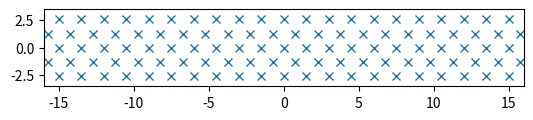

Here is the Python script that generated this plot:
## G-code generator for the CNC impactor 
## Original program created by Sam Scott
## Updates made by Josh Clayton

## v 1.1
#JMC 2/28/2024
#I have changed and added a number of things. I do not recall all of them to state here, but here are some highlights
#   Added Automatic Config.csv maker
#   Clarified some of the inputs
#   Added the output of impact density
#   Random impact Shape added
#Circle impact is in progress

# v 1.2 
#JMC 6/12/2024
#Added a function to calculate analytical (theroretical) impact surface coverage

# v 1.3
#JMC 12/5/2024
# I dont recall what I changed in the previous version

# v 1.4
# JMC 12/5/2024
# Started adding the code for cylindrical samples (Ex fatige samples)


## All G-code will be formatted in absolute positioning so that the operator can zero.

## Shape profile information:
## 1. Square:
##      Simple square pattern, distance is the x-y distance between two points.
## 2. Diamond:
##      Basically just rotated square, rows are staggered by half a spacing.
## 3. Hexagon:
##      Hexagonal Close Packed pattern, distancing is the length of the center to a vertex
## 4. Random
##      Produces random impacts based on the impact density specified
## 5. Cylinder-Hex
##      Produces G-code for impacting cylindrical samples using the PECSMAT 4th axis with hexagonal pattern

#Import all necessary libraries
import matplotlib.pyplot as plt
from matplotlib.text import OffsetFrom
import numpy as np
import math

#Inputs
spacing = 1.5                   # Impact spacing in mm
Shape = "Hexagon"                # Selected shape
Name = "Hexagonal-test-1.5mm"                   # Filename
#These below apply ONLY if you are doing Random

#Start ONLY Random
impact_density = 0.27            # impacts per mm^2
#End ONLY Random

#These below apply ONLY if you are doing Circle
#Start ONLY Circle
radius = 1                      # radius in mm
radIncrements=30*(math.pi/180)  # how many degrees for each increment, converted to radians for cos function
numOfSpecimens = 1              # integer representing how many specimens you want this program to repeat for
#End ONLY Circle

#START ONLY cylindrical
r = 0.25/2 #diameter of specimen in inches converted to radius

#C = np.pi*D #circumference of specimen in inches
#distPerDeg = C/360 #Distance to move per degree (4th axis is in degrees)
#degSpacing=spacing/distPerDeg #degrees to rotate per new line
#END ONLY cylindrical

#Initialize variables
GMode = "Absolute"          # Absolute or Relative mode, don't change this unless you really need to
NumDigits = 6               # Integer number of digits for G-code rounding
UMode = "Metric"            # Units, don't change this unless you really need to
Feed = 78.75                # Feed, IPM
z_raise = 1                 # mm
xorigin=0                   # Origin location
yOrigin=0                   # Origin location

#Function definitions
#Calculates the analytical impact area surface coverage
def analytic_surf_coverage(imp_num,surf_area,avg_imp_diameter): 
    imp_surface_area = np.pi*(avg_imp_diameter/2)**2
    return (imp_num*imp_surface_area)/surf_area

#Conversions
spacing = spacing/25.4      # Convert the spacing to in
x_bound = 45/25.4           # x boundary, mm which get converted to in
x_bound_cyl=1            # x bound (length of guage plus some change), inches
a=str(spacing*25.4)         # Converts spacing into a string
spacing_Str=a[0:5]          # Truncates a so only first few numbers show, this is for the plot at the end
y_bound = 6/25.4            # y boundary, mm which get converted to in
y_bound_cyl = 2*r*np.pi     # circumference is y bound in inches, calculated from r above
x_center_offset = 0         # This is if you offset the origin
y_center_offset = 0         # This is if you offset the origin
area = x_bound*y_bound*(25.4**2) # area, converted to mm^2

if Shape == "Cylinder-Hex":
    x_bound = x_bound_cyl
    y_bound = y_bound_cyl


OffsetIn = int(0)           # Number of impacts to offset generation in
if UMode == "Metric":
    Feed = Feed*2.54
# Generate grid based on boundaries
x_count = math.floor((x_bound / spacing) + 1)

# Generate coordinates
if Shape == "Square":
    y_spacing = spacing
    y_count = math.floor((y_bound / y_spacing) + 1)
    x_locations = np.zeros((y_count,x_count),dtype = np.float64)
    y_locations = np.zeros((y_count,x_count),dtype = np.float64)
    count = 0
    for cn in range(0,y_count):
        for cn2 in range(0,x_count):
            x_locations[cn][cn2] = float(cn2*spacing)
            y_locations[cn][cn2] = float(cn*y_spacing)
            count += 1
    x_locations = x_locations[OffsetIn:(y_count-1),OffsetIn:(x_count-1)]
    y_locations = y_locations[OffsetIn:(y_count-1),OffsetIn:(x_count-1)]
  
    x_locations = np.reshape(x_locations,-1)
    y_locations = np.reshape(y_locations,-1)
    #Some Conversions?
    x_locs = x_locations+(x_center_offset-x_bound/2)
    y_span = np.max(y_locations)-np.min(y_locations)
    y_locs = y_locations+(y_center_offset-y_span/2)

elif (Shape == "Diamond") or (Shape == "Hexagon"):
    #This is for the y spacing
    if Shape == "Diamond":
        y_spacing = spacing * 0.5 * math.sqrt(2)
        y_count = math.floor((y_bound / y_spacing) + 1)
    elif Shape == "Hexagon":
        y_spacing = spacing * 0.5 * math.sqrt(3)
        y_count = math.floor((y_bound / y_spacing) + 1)
    x_locations = np.zeros(int(x_count*y_count),dtype = np.float64)
    y_locations = np.zeros(int(x_count*y_count),dtype = np.float64)

    #I dont know what this does yet
    if ((x_count-1)*spacing < x_bound) and ((x_bound - ((x_count-1)*spacing)) >= (0.5*spacing)):
        x_count2 = x_count
    else:
        x_count2 = x_count - 1

    #Now generating all coords?
    count = 0
    for cn in range(0,y_count):
        if (cn%2) == 0:
            for cn2 in range(0,x_count):
                x_locations[count] = cn2*spacing
                y_locations[count] = cn*y_spacing
                count += 1
        else:
            for cn2 in range(0,x_count2):
                x_locations[count] = (cn2+0.5)*spacing 
                y_locations[count] = cn*y_spacing
                count += 1
    
    x_locations = np.copy(x_locations[0:(count)])
    y_locations = np.copy(y_locations[0:(count)])
    #Some Conversions?
    x_locs = x_locations+(x_center_offset-x_bound/2)
    y_span = np.max(y_locations)-np.min(y_locations)
    y_locs = y_locations+(y_center_offset-y_span/2)

elif Shape == "Random":
    #Calculate number of impacts based on impact density 
    num_impacts = math.floor(impact_density*area) #impacts
    count = num_impacts
    #Create random x locations
    x_locations = np.random.rand(num_impacts)*x_bound
    x_locations = x_locations+(x_center_offset-x_bound/2)
    #Create random y locations
    y_locations = np.random.rand(num_impacts)*y_bound
    y_locations = y_locations+(y_center_offset-y_bound/2)
    print("The analytic surface area coverage is " + str(analytic_surf_coverage(num_impacts,area,1.2)))
    x_locs = x_locations
    y_locs = y_locations

elif Shape == "Circle":
    maxCircs=math.floor((y_bound/2)/radius) #first "converting" max bound to radius, then dividing by radius to find the maximum amount of circles we can do
    #conversion for feed rate
    y_radius = radius
    impPerCirc=((2*math.pi)/radIncrements)  #number of impacts per circle
    impPerCirc=int(impPerCirc)              #round off the number to integer casuse we don't need all those decimal points
    totalImps=str((impPerCirc*maxCircs+1)*numOfSpecimens) #total number of impacts + 1 becasue of the center impact

elif (Shape == "Cylinder-Hex"):
    #This is for the y spacing
    y_spacing = spacing * 0.5 * math.sqrt(3)
    y_count = math.floor((y_bound / y_spacing) + 1)
    #Initialize arrays
    x_locations = np.zeros(int(x_count*y_count),dtype = np.float64)
    y_locations = np.zeros(int(x_count*y_count),dtype = np.float64)

    #I dont know what this does yet
    if ((x_count-1)*spacing < x_bound) and ((x_bound - ((x_count-1)*spacing)) >= (0.5*spacing)):
        x_count2 = x_count
    else:
        x_count2 = x_count - 1

    #Now generating all coords?
    count = 0
    for cn in range(0,y_count):
        if (cn%2) == 0:
            for cn2 in range(0,x_count):
                x_locations[count] = cn2*spacing
                y_locations[count] = cn*y_spacing
                count += 1
        else:
            for cn2 in range(0,x_count2):
                x_locations[count] = (cn2+0.5)*spacing 
                y_locations[count] = cn*y_spacing
                count += 1
    
    x_locations = np.copy(x_locations[0:(count)])
    y_locations = np.copy(y_locations[0:(count)])
    #Some Conversions?
    x_locs = x_locations+(x_center_offset-x_bound/2)
    y_span = np.max(y_locations)-np.min(y_locations)
    y_locs = y_locations+(y_center_offset-y_span/2)
    #Convert y locs to degrees for A axis (4th axis)
    A_locs = (y_locs/r)*(180/np.pi)

#Output the impact density and the numbe of impacts
numdens = count/area # impacts / mm2
print("Number of impacts: {}".format(x_locs.size))
print("Number density of impacts: {}".format(numdens))
print("The analytic surface area coverage is " + str(analytic_surf_coverage(count,area,1.2)))

#Generate the G Code - Cylindrical
if Shape == "Cylinder-Hex":
    FireCom = "o<signalready> call\n"
    BusyCom = "o<setbusy> call\n"
    f = open(Name+".nc","w")
    if GMode == "Absolute":
        if UMode == "Metric":
            f.write("G21 (Metric)\n")
            x_locs = x_locs*25.4
            y_locs = y_locs*25.4
        else:
            f.write("G20 (Standard)\n")
        
        f.write("G90 (Absolute Coords)\n")
        f.write("o<clearouts> call\n")
        f.write("o<waitin> call\n") 
        
        for cn in range(0,x_locs.shape[0]):
            f.write(BusyCom)
            f.write("G1 Z"+str(np.round(z_raise,3))+" F{}\n".format(Feed)) # Raise indenter
            f.write("G0 X"+str(np.round(x_locs[cn],NumDigits))+ " A"+\
                str(np.round(A_locs[cn],NumDigits))+"\n")
            f.write("G1 Z0"+" F{}\n".format(Feed)) # Lower indenter
            f.write("G4 P0.1\n")
            f.write(FireCom)
    else:    
        if UMode == "Metric":
            f.write("G21 (Metric)\n")
        else:
            f.write("G20 (Standard)\n")  
        f.write("G91 (Relative Coords)\n")
        f.write("o<clearouts> call\n")
        f.write("o<waitin> call\n") 
        f.write(FireCom)
        for cn in range(1,x_locs.shape[0]):
            f.write("G1 Z"+str(np.round(z_raise,3))+" F{}\n".format(Feed)) # Raise indenter
            f.write("G0 X"+str(np.round(x_locs[cn]-x_locs[cn-1],NumDigits))+ " A"+\
                str(np.round(A_locs[cn]-A_locs[cn-1],NumDigits))+"\n")
            f.write("G1 Z"+str(np.round(-z_raise,3))+" F{}\n".format(Feed)) # Lower indenter
            f.write("G4 P0.1\n")
            f.write(FireCom)
    f.close()

#Generate the G Code - Flat
if Shape != "Cylinder-Hex":
    FireCom = "o<signalready> call\n"
    BusyCom = "o<setbusy> call\n"
    f = open(Name+".nc","w")
    if GMode == "Absolute":
        if UMode == "Metric":
            f.write("G21 (Metric)\n")
            x_locs = x_locs*25.4
            y_locs = y_locs*25.4
        else:
            f.write("G20 (Standard)\n")
        
        f.write("G90 (Absolute Coords)\n")
        f.write("o<clearouts> call\n")
        f.write("o<waitin> call\n") 
        
        for cn in range(0,x_locs.shape[0]):
            f.write(BusyCom)
            f.write("G1 Z"+str(np.round(z_raise,3))+" F{}\n".format(Feed)) # Raise indenter
            f.write("G0 X"+str(np.round(x_locs[cn],NumDigits))+ " Y"+\
                str(np.round(y_locs[cn],NumDigits))+"\n")
            f.write("G1 Z0"+" F{}\n".format(Feed)) # Lower indenter
            f.write("G4 P0.1\n")
            f.write(FireCom)
    else:    
        if UMode == "Metric":
            f.write("G21 (Metric)\n")
        else:
            f.write("G20 (Standard)\n")  
        f.write("G91 (Relative Coords)\n")
        f.write("o<clearouts> call\n")
        f.write("o<waitin> call\n") 
        f.write(FireCom)
        for cn in range(1,x_locs.shape[0]):
            f.write("G1 Z"+str(np.round(z_raise,3))+" F{}\n".format(Feed)) # Raise indenter
            f.write("G0 X"+str(np.round(x_locs[cn]-x_locs[cn-1],NumDigits))+ " Y"+\
                str(np.round(y_locs[cn]-y_locs[cn-1],NumDigits))+"\n")
            f.write("G1 Z"+str(np.round(-z_raise,3))+" F{}\n".format(Feed)) # Lower indenter
            f.write("G4 P0.1\n")
            f.write(FireCom)
    f.close()

#Plot the impact pattern and show the figure
#for cn in range(x_locs.size):
#    rad = .6 #Radius in in? OG 0.45
#    angles = np.linspace(0 * np.pi, 2 * np.pi, 100 ) # beginning of circle loop, end of circle loop, How many pts per circle
#    xs = (rad * np.cos(angles)) + x_locs[cn]
#    ys = (rad * np.sin(angles)) + y_locs[cn]
#    plt.plot(xs, ys, color = 'green', marker='.')

#To plot each impact as a giant X
plt.plot(x_locs,y_locs,linestyle="None",marker="x")

#This one scale the image to be the same each time
plt.subplots_adjust(top=0.27,left=0.15)
#plt.xlabel("X position (mm)")
#plt.ylabel("Y position (mm)")
#plt.title(Shape + " Pattern Spaced by " + spacing_Str + " mm")
#plt.title(Shape + " Pattern")
#Calculate the y and x lims using user given values
y_gauge = (6+1)/2
#y_lim = 3
x_gauge = (32)/2
#x_lim = 20
plt.ylim([y_gauge*-1,y_gauge])
plt.xlim([x_gauge*-1,x_gauge])
plt.savefig(Name+".png")
plt.show()

#another impact density calculator
y_impacts_gauge = []
#for i in y_impacts_gauge:
#    if i < y_bound / 2 or i < 
#    y_impacts_gauge[i] = i

#Automated CSV Maker
#Inputs for CSV
#Impulse or impact indents? 0 for impulse, 1 for impact
option1 = 1 
#Number of impact locations? Enter a number of indents for the program
option2 = x_locs.size
#Number of impacts per location? Enter how many impacts you want to occur at each location
option3 = 1
#Constant pressure? 0 for no, 1 for yes
option4 = 1
#Pressure in bar? Enter a static pressure in bar, float
option5 = .3
#Record every how many locations? Data will be collected every X locations to save storage
option6 = 5
#Impact dwell time? How many seconds should the impactor dwell before retracting the cylinder, float
option7 = .5

#CSV Writer
import csv
with open(Name+'_Config.csv', mode='w', newline='') as CSV_file:
    CSV_writer = csv.writer(CSV_file, delimiter=',', quotechar='"', quoting=csv.QUOTE_MINIMAL)
    CSV_writer.writerow(["Configuration Title", "Example", "Just a text field for the title to be displayed on the pi"])
    CSV_writer.writerow(["Impulse or impact indents?", option1, "0 for impulse, 1 for impact"])
    CSV_writer.writerow(["Number of impact locations?", option2, "Enter a number of indents for the program"]) 
    CSV_writer.writerow(["Number of impacts per location?", option3, "Enter how many impacts you want to occur at each location"]) 
    CSV_writer.writerow(["Constant pressure?", option4, "0 for no, 1 for yes"]) 
    CSV_writer.writerow(["Pressure in bar?", option5, "Enter a static pressure in bar, float"]) 
    CSV_writer.writerow(["Record every how many locations?", option6, "Data will be collected every X locations to save storage"]) 
    CSV_writer.writerow(["Impact dwell time?", option7, "How long should the impactor dwell before retracting the cylinder, float"]) 
